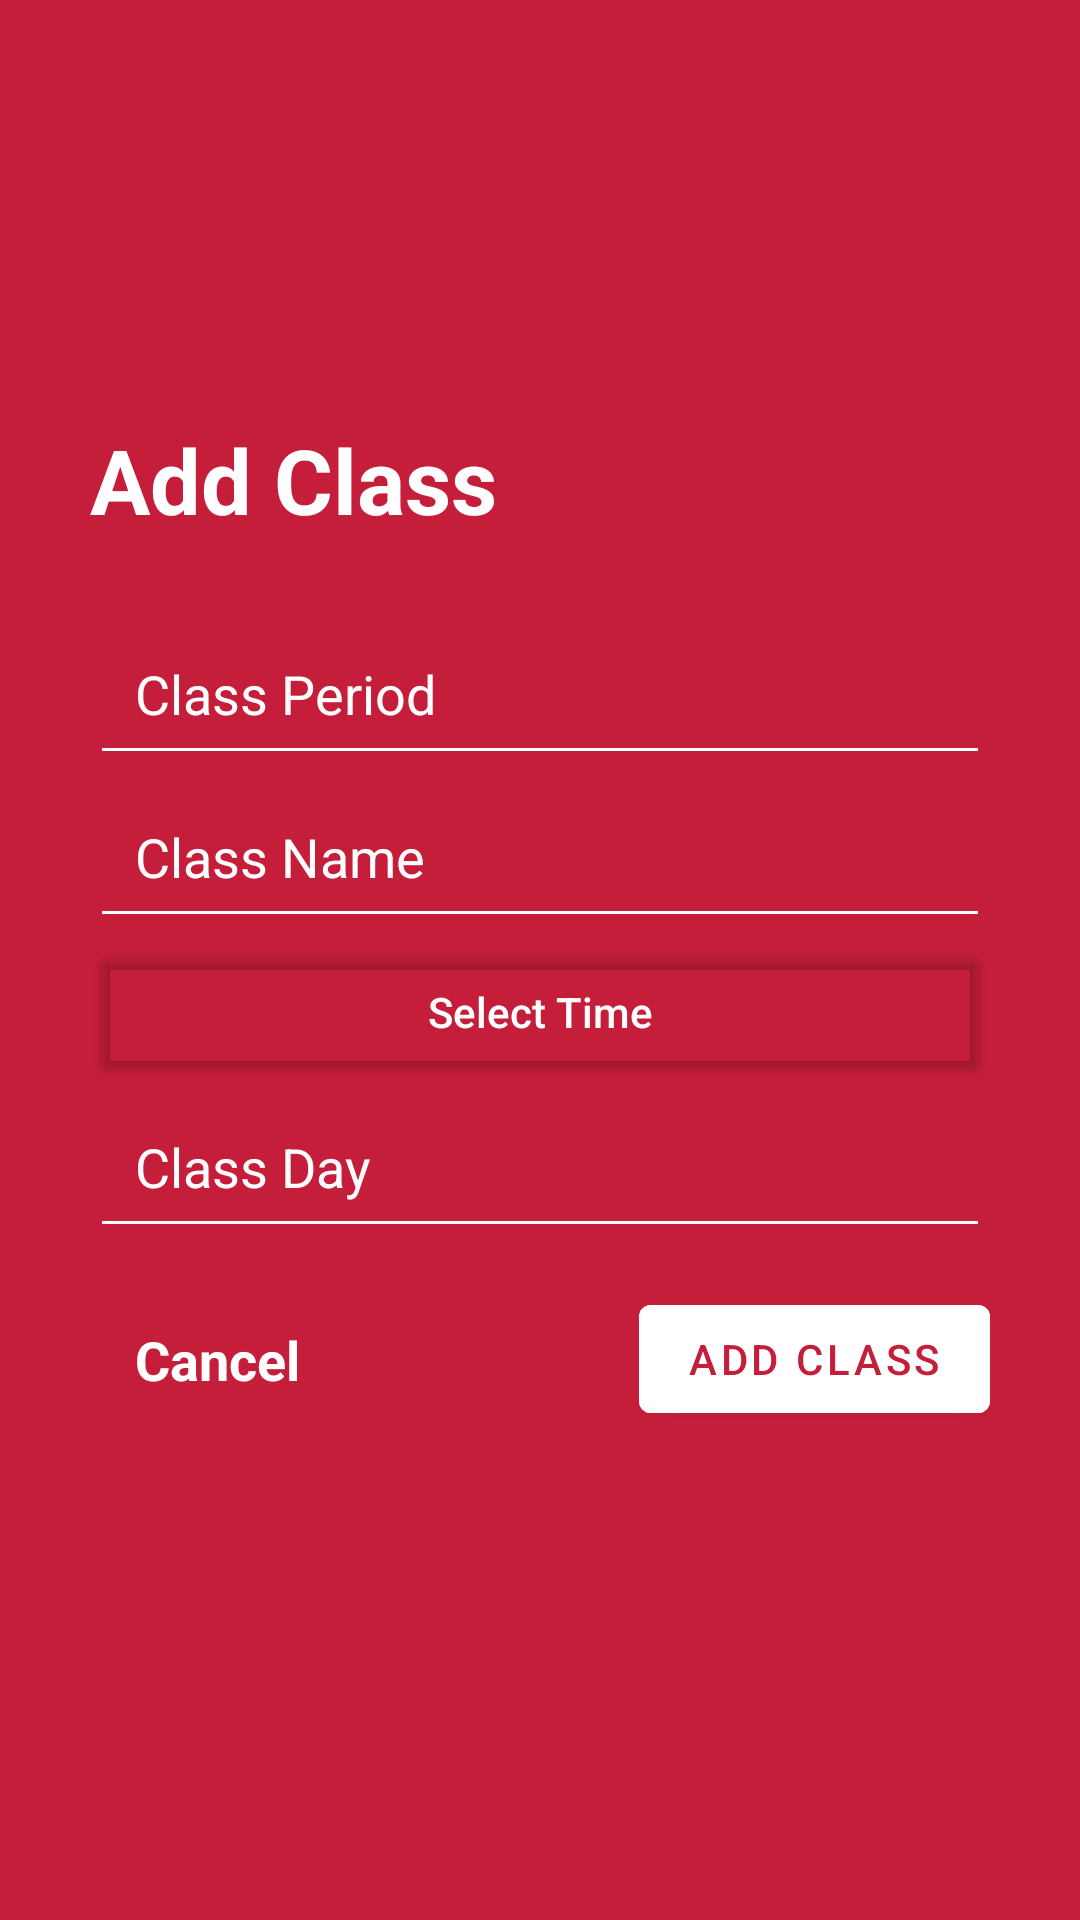

The Android layout XML behind this screen, and the referenced resources:
<!-- AndroidManifest.xml: application theme Theme.ScheduleApp -->
<!-- res/layout/actvitity_schedule_add.xml -->
<?xml version="1.0" encoding="utf-8"?>
<androidx.constraintlayout.widget.ConstraintLayout xmlns:android="http://schemas.android.com/apk/res/android"
    xmlns:app="http://schemas.android.com/apk/res-auto"
    xmlns:tools="http://schemas.android.com/tools"
    android:layout_width="match_parent"
    android:layout_height="match_parent"
    tools:context=".schedule.ScheduleAdd"
    android:background="@color/cardinal">

    <LinearLayout
        android:layout_width="match_parent"
        android:layout_height="match_parent"
        android:gravity="center_vertical"
        android:orientation="vertical"
        tools:layout_editor_absoluteX="0dp"
        tools:layout_editor_absoluteY="0dp">

        <TextView
            android:layout_width="wrap_content"
            android:layout_height="wrap_content"
            android:layout_marginStart="30dp"
            android:layout_marginTop="50dp"
            android:layout_marginEnd="8dp"
            android:text="Add Class"
            android:textColor="@android:color/white"
            android:textSize="30sp"
            android:textStyle="bold"
            app:layout_constraintEnd_toEndOf="parent"
            app:layout_constraintHorizontal_bias="0.174"
            app:layout_constraintStart_toStartOf="parent"
            app:layout_constraintTop_toTopOf="@+id/imageView" />

        <RelativeLayout
            android:layout_width="match_parent"
            android:layout_height="20dp"
            android:layout_marginStart="30dp"
            android:layout_marginTop="4dp"
            android:layout_marginEnd="30dp" />

        <com.google.android.material.textfield.TextInputEditText
            android:id="@+id/classPeriod"
            android:layout_width="match_parent"
            android:layout_height="wrap_content"
            android:layout_marginStart="30dp"
            android:layout_marginEnd="30dp"
            android:backgroundTint="@color/white"
            android:hint="Class Period"
            android:inputType="number"
            android:padding="15dp"
            android:textColor="@color/white"
            android:textColorHint="@color/white" />

        <com.google.android.material.textfield.TextInputEditText
            android:id="@+id/className"
            android:layout_width="match_parent"
            android:layout_height="wrap_content"
            android:layout_marginStart="30dp"
            android:layout_marginEnd="30dp"
            android:backgroundTint="@color/white"
            android:hint="Class Name"
            android:inputType="text"
            android:padding="15dp"
            android:textColor="@color/white"
            android:textColorHint="@color/white" />

        <Button
            android:id="@+id/btn_classTime"
            android:onClick="popTimePicker"
            android:layout_width="match_parent"
            android:layout_height="wrap_content"
            android:layout_marginStart="30dp"
            android:layout_marginEnd="30dp"
            android:backgroundTint="@android:color/transparent"
            android:hint="Select Time"
            android:inputType="text"
            android:padding="15dp"
            android:textColor="@color/white"
            android:textColorHint="@color/white" />

        <com.google.android.material.textfield.TextInputEditText
            android:id="@+id/classDay"
            android:layout_width="match_parent"
            android:layout_height="wrap_content"
            android:layout_marginStart="30dp"
            android:layout_marginEnd="30dp"
            android:backgroundTint="@color/white"
            android:hint="Class Day"
            android:inputType="text"
            android:padding="15dp"
            android:textColor="@color/white"
            android:textColorHint="@color/white" />

        <RelativeLayout
            android:layout_width="match_parent"
            android:layout_height="wrap_content"
            android:layout_marginTop="10dp">

            <com.google.android.material.button.MaterialButton
                android:id="@+id/btnAddClass"
                android:layout_width="wrap_content"
                android:layout_height="wrap_content"
                android:layout_alignParentEnd="true"
                android:layout_centerInParent="true"
                android:layout_marginTop="0dp"
                android:layout_marginEnd="30dp"
                android:backgroundTint="@color/white"
                android:elevation="0dp"
                android:text="Add Class"
                android:textColor="@color/cardinal"
                android:tint="@color/cardinal"
                app:elevation="0dp"
                app:fabCustomSize="80dp"
                tools:ignore="RelativeOverlap" />

            <TextView
                android:id="@+id/tv_cancel"
                android:layout_width="wrap_content"
                android:layout_height="wrap_content"
                android:layout_alignParentStart="true"
                android:layout_centerInParent="true"
                android:layout_marginStart="30dp"
                android:background="?android:attr/selectableItemBackground"
                android:padding="15dp"
                android:text="Cancel"
                android:textColor="@color/white"
                android:textSize="18sp"
                android:textStyle="bold" />
        </RelativeLayout>

        <RelativeLayout
            android:layout_width="match_parent"
            android:layout_height="wrap_content"
            android:layout_marginTop="20dp"
            android:layout_marginBottom="50dp">
        </RelativeLayout>
    </LinearLayout>


</androidx.constraintlayout.widget.ConstraintLayout>
<!-- resources referenced by this layout -->
<resources>
  <color name="cardinal">#c41e3a</color>
  <color name="white">#FFFFFF</color>
  <style name="Theme.ScheduleApp" parent="Theme.MaterialComponents.DayNight.NoActionBar">
          <item name="colorPrimary">@color/primary</item>
          <item name="android:statusBarColor" tools:targetApi="l">@color/primary</item>
      </style>
  <color name="primary">#04b4ec</color>
</resources>
